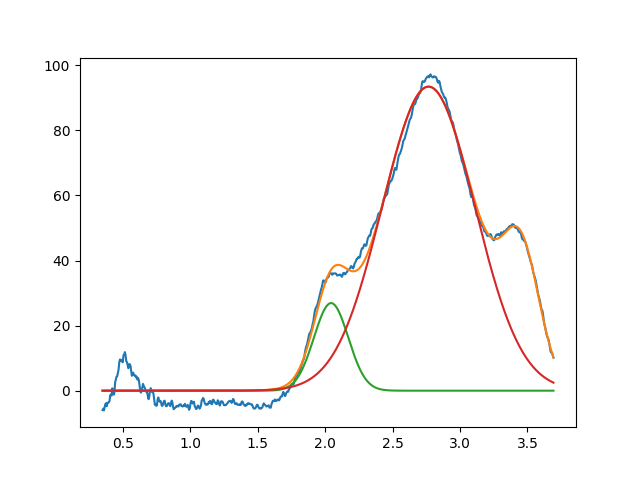

The table this chart was drawn from, first rows:
2.044234339234518583e+00, 2.691925171375462611e+01, 2.999999999999994893e-01, 9.999999999999994449e-01
2.766714299256482601e+00, 9.346214376516584821e+01, 8.089943358502688087e-01, 9.999999999927615679e-01
3.453472008284975914e+00, 3.619918404732973727e+01, 3.213611734681862120e-01, 9.999999999996062039e-01
